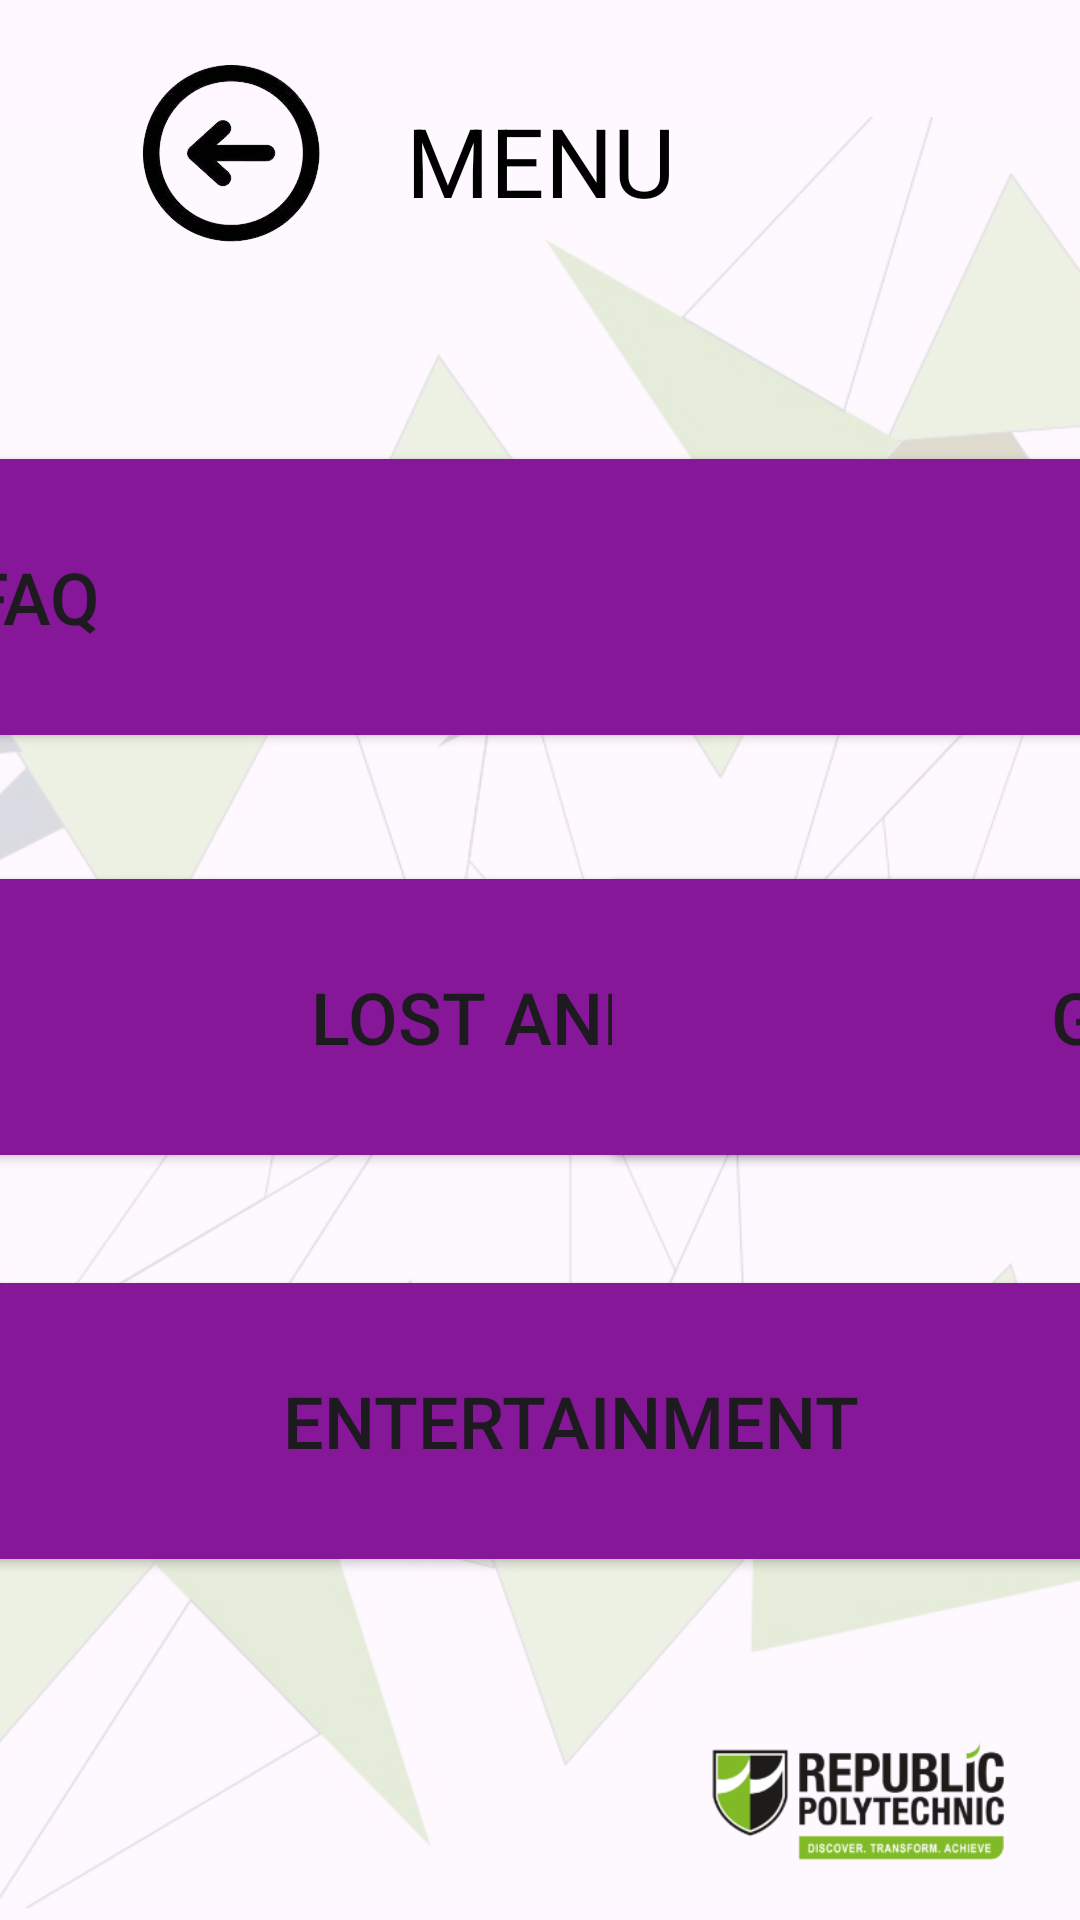

Here is an Android app screen rendered from its layout file. Give the layout XML and the strings, colors and styles it references.
<!-- AndroidManifest.xml: application theme Theme.Final_Year_Project -->
<!-- res/layout/activity_menu.xml -->
<?xml version="1.0" encoding="utf-8"?>
<androidx.constraintlayout.widget.ConstraintLayout xmlns:android="http://schemas.android.com/apk/res/android"
    xmlns:app="http://schemas.android.com/apk/res-auto"
    xmlns:tools="http://schemas.android.com/tools"
    android:layout_width="match_parent"
    android:layout_height="match_parent"
    tools:context=".MenuActivity">


    <ImageView
        android:id="@+id/imageView3"
        android:layout_width="966dp"
        android:layout_height="597dp"
        android:layout_marginBottom="4dp"
        android:clickable="false"
        android:alpha="0.2"
        android:scaleType="centerCrop"
        app:layout_constraintBottom_toBottomOf="parent"
        app:layout_constraintDimensionRatio="H,3:5"
        app:layout_constraintEnd_toEndOf="parent"
        app:layout_constraintStart_toStartOf="parent"
        app:srcCompat="@drawable/background" />


    <TextView
        android:id="@+id/title"
        android:layout_width="wrap_content"
        android:layout_height="wrap_content"
        android:layout_marginTop="32dp"
        android:text="MENU"
        android:textColor="#000000"
        android:textSize="32sp"
        app:layout_constraintEnd_toEndOf="parent"
        app:layout_constraintStart_toStartOf="parent"
        app:layout_constraintTop_toTopOf="parent" />

    <ImageView
        android:id="@+id/ivBack"
        android:layout_width="82dp"
        android:layout_height="60dp"
        android:adjustViewBounds="true"
        android:clickable="true"
        android:onClick="goBack"
        android:text="Back"
        android:textSize="18sp"
        app:layout_constraintBottom_toBottomOf="parent"
        app:layout_constraintDimensionRatio="H,1:3"
        app:layout_constraintEnd_toEndOf="@+id/imageView3"
        app:layout_constraintHorizontal_bias="0.062"
        app:layout_constraintStart_toStartOf="parent"
        app:layout_constraintTop_toTopOf="parent"
        app:layout_constraintVertical_bias="0.036"
        app:srcCompat="@drawable/back"></ImageView>

    <ImageView
        android:id="@+id/ivFeedback"
        android:layout_width="82dp"
        android:layout_height="60dp"
        android:adjustViewBounds="true"
        android:clickable="true"
        android:onClick="goBack"
        android:text="Back"
        android:textSize="18sp"
        app:layout_constraintBottom_toBottomOf="parent"
        app:layout_constraintDimensionRatio="H,1:3"
        app:layout_constraintEnd_toEndOf="@+id/imageView3"
        app:layout_constraintHorizontal_bias="0.964"
        app:layout_constraintStart_toStartOf="parent"
        app:layout_constraintTop_toTopOf="parent"
        app:layout_constraintVertical_bias="0.059"
        app:srcCompat="@drawable/feedback"></ImageView>

    <Button
        android:id="@+id/btnFAQ"
        android:layout_width="856dp"
        android:layout_height="104dp"
        android:backgroundTint="#851798"
        android:color="#ff6750a4"
        android:onClick="openFAQActivity"
        android:text="FAQ"
        android:textSize="24sp"
        app:layout_constraintBottom_toBottomOf="@+id/imageView3"
        app:layout_constraintEnd_toEndOf="parent"
        app:layout_constraintHorizontal_bias="0.592"
        app:layout_constraintStart_toStartOf="@+id/imageView3"
        app:layout_constraintTop_toTopOf="@+id/imageView3"
        app:layout_constraintVertical_bias="0.219" />

    <Button
        android:id="@+id/btnLostAndFound"
        android:layout_width="417dp"
        android:layout_height="104dp"
        android:backgroundTint="#851798"
        android:onClick="openLostAndFoundActivity"
        android:text="LOST AND FOUND"
        android:textSize="24sp"
        app:layout_constraintBottom_toBottomOf="@+id/imageView3"
        app:layout_constraintEnd_toEndOf="parent"
        app:layout_constraintHorizontal_bias="0.119"
        app:layout_constraintStart_toStartOf="parent"
        app:layout_constraintTop_toTopOf="@+id/imageView3"
        app:layout_constraintVertical_bias="0.503" />

    <Button
        android:id="@+id/btnGuidance"
        android:layout_width="417dp"
        android:layout_height="104dp"
        android:backgroundTint="#851798"
        android:color="#ff6750a4"
        android:onClick="openGuidanceActivity"
        android:text="GUIDANCE"
        android:textSize="24sp"
        app:layout_constraintBottom_toBottomOf="@+id/imageView3"
        app:layout_constraintEnd_toEndOf="@+id/imageView3"
        app:layout_constraintHorizontal_bias="0.916"
        app:layout_constraintStart_toStartOf="@+id/imageView3"
        app:layout_constraintTop_toTopOf="@+id/imageView3"
        app:layout_constraintVertical_bias="0.503" />

    <Button
        android:id="@+id/btnEntertainment"
        android:layout_width="856dp"
        android:layout_height="104dp"
        android:backgroundTint="#851798"
        android:color="#ff6750a4"
        android:text="ENTERTAINMENT"
        android:textSize="24sp"
        app:layout_constraintBottom_toBottomOf="parent"
        app:layout_constraintEnd_toEndOf="@+id/imageView3"
        app:layout_constraintHorizontal_bias="0.59"
        app:layout_constraintStart_toStartOf="@+id/imageView3"
        app:layout_constraintTop_toTopOf="@+id/imageView3"
        app:layout_constraintVertical_bias="0.77" />

    <ImageView
        android:id="@+id/imageView11"
        android:layout_width="33dp"
        android:layout_height="27dp"
        app:layout_constraintBottom_toBottomOf="@+id/btnFAQ"
        app:layout_constraintEnd_toEndOf="@+id/btnFAQ"
        app:layout_constraintHorizontal_bias="0.444"
        app:layout_constraintStart_toStartOf="@+id/btnFAQ"
        app:layout_constraintTop_toTopOf="@+id/btnFAQ"
        app:layout_constraintVertical_bias="0.519"
        app:srcCompat="@drawable/faq" />

    <ImageView
        android:id="@+id/imageView12"
        android:layout_width="33dp"
        android:layout_height="27dp"
        app:layout_constraintBottom_toBottomOf="@+id/btnLostAndFound"
        app:layout_constraintEnd_toEndOf="@+id/btnLostAndFound"
        app:layout_constraintHorizontal_bias="0.187"
        app:layout_constraintStart_toStartOf="@+id/btnLostAndFound"
        app:layout_constraintTop_toTopOf="@+id/btnLostAndFound"
        app:layout_constraintVertical_bias="0.506"
        app:srcCompat="@drawable/lostandfound" />

    <ImageView
        android:id="@+id/imageView13"
        android:layout_width="33dp"
        android:layout_height="27dp"
        app:layout_constraintBottom_toBottomOf="@+id/btnGuidance"
        app:layout_constraintEnd_toEndOf="@+id/btnGuidance"
        app:layout_constraintHorizontal_bias="0.307"
        app:layout_constraintStart_toStartOf="@+id/btnGuidance"
        app:layout_constraintTop_toTopOf="@+id/btnGuidance"
        app:layout_constraintVertical_bias="0.506"
        app:srcCompat="@drawable/guidance" />

    <ImageView
        android:id="@+id/imageView14"
        android:layout_width="56dp"
        android:layout_height="30dp"
        app:layout_constraintBottom_toBottomOf="@+id/btnEntertainment"
        app:layout_constraintEnd_toEndOf="@+id/btnEntertainment"
        app:layout_constraintHorizontal_bias="0.34"
        app:layout_constraintStart_toStartOf="@+id/btnEntertainment"
        app:layout_constraintTop_toTopOf="@+id/btnEntertainment"
        app:layout_constraintVertical_bias="0.459"
        app:srcCompat="@drawable/entertainment" />

    <ImageView
        android:id="@+id/imageView27"
        android:layout_width="148dp"
        android:layout_height="62dp"
        app:layout_constraintBottom_toBottomOf="parent"
        app:layout_constraintEnd_toEndOf="parent"
        app:layout_constraintHorizontal_bias="1.0"
        app:layout_constraintStart_toStartOf="parent"
        app:layout_constraintTop_toTopOf="parent"
        app:layout_constraintVertical_bias="0.987"
        app:srcCompat="@drawable/imgbin_nanyang_polytechnic_republic_polytechnic_school_education_diploma_png"/>

</androidx.constraintlayout.widget.ConstraintLayout>
<!-- resources referenced by this layout -->
<resources>
  <!-- drawable back: png bitmap (drawable, 16916 bytes) -->
  <!-- drawable background: png bitmap (drawable, 146633 bytes) -->
  <!-- drawable entertainment: png bitmap (drawable, 1510 bytes) -->
  <!-- drawable faq: png bitmap (drawable, 903 bytes) -->
  <!-- drawable feedback: png bitmap (drawable, 12825 bytes) -->
  <!-- drawable guidance: png bitmap (drawable, 1788 bytes) -->
  <!-- drawable imgbin_nanyang_polytechnic_republic_polytechnic_school_education_diploma_png: png bitmap (drawable, 16044 bytes) -->
  <!-- drawable lostandfound: png bitmap (drawable, 12906 bytes) -->
  <style name="Theme.Final_Year_Project" parent="Base.Theme.Final_Year_Project" />
  <style name="Base.Theme.Final_Year_Project" parent="Theme.Material3.DayNight.NoActionBar">
          
          
      </style>
</resources>
